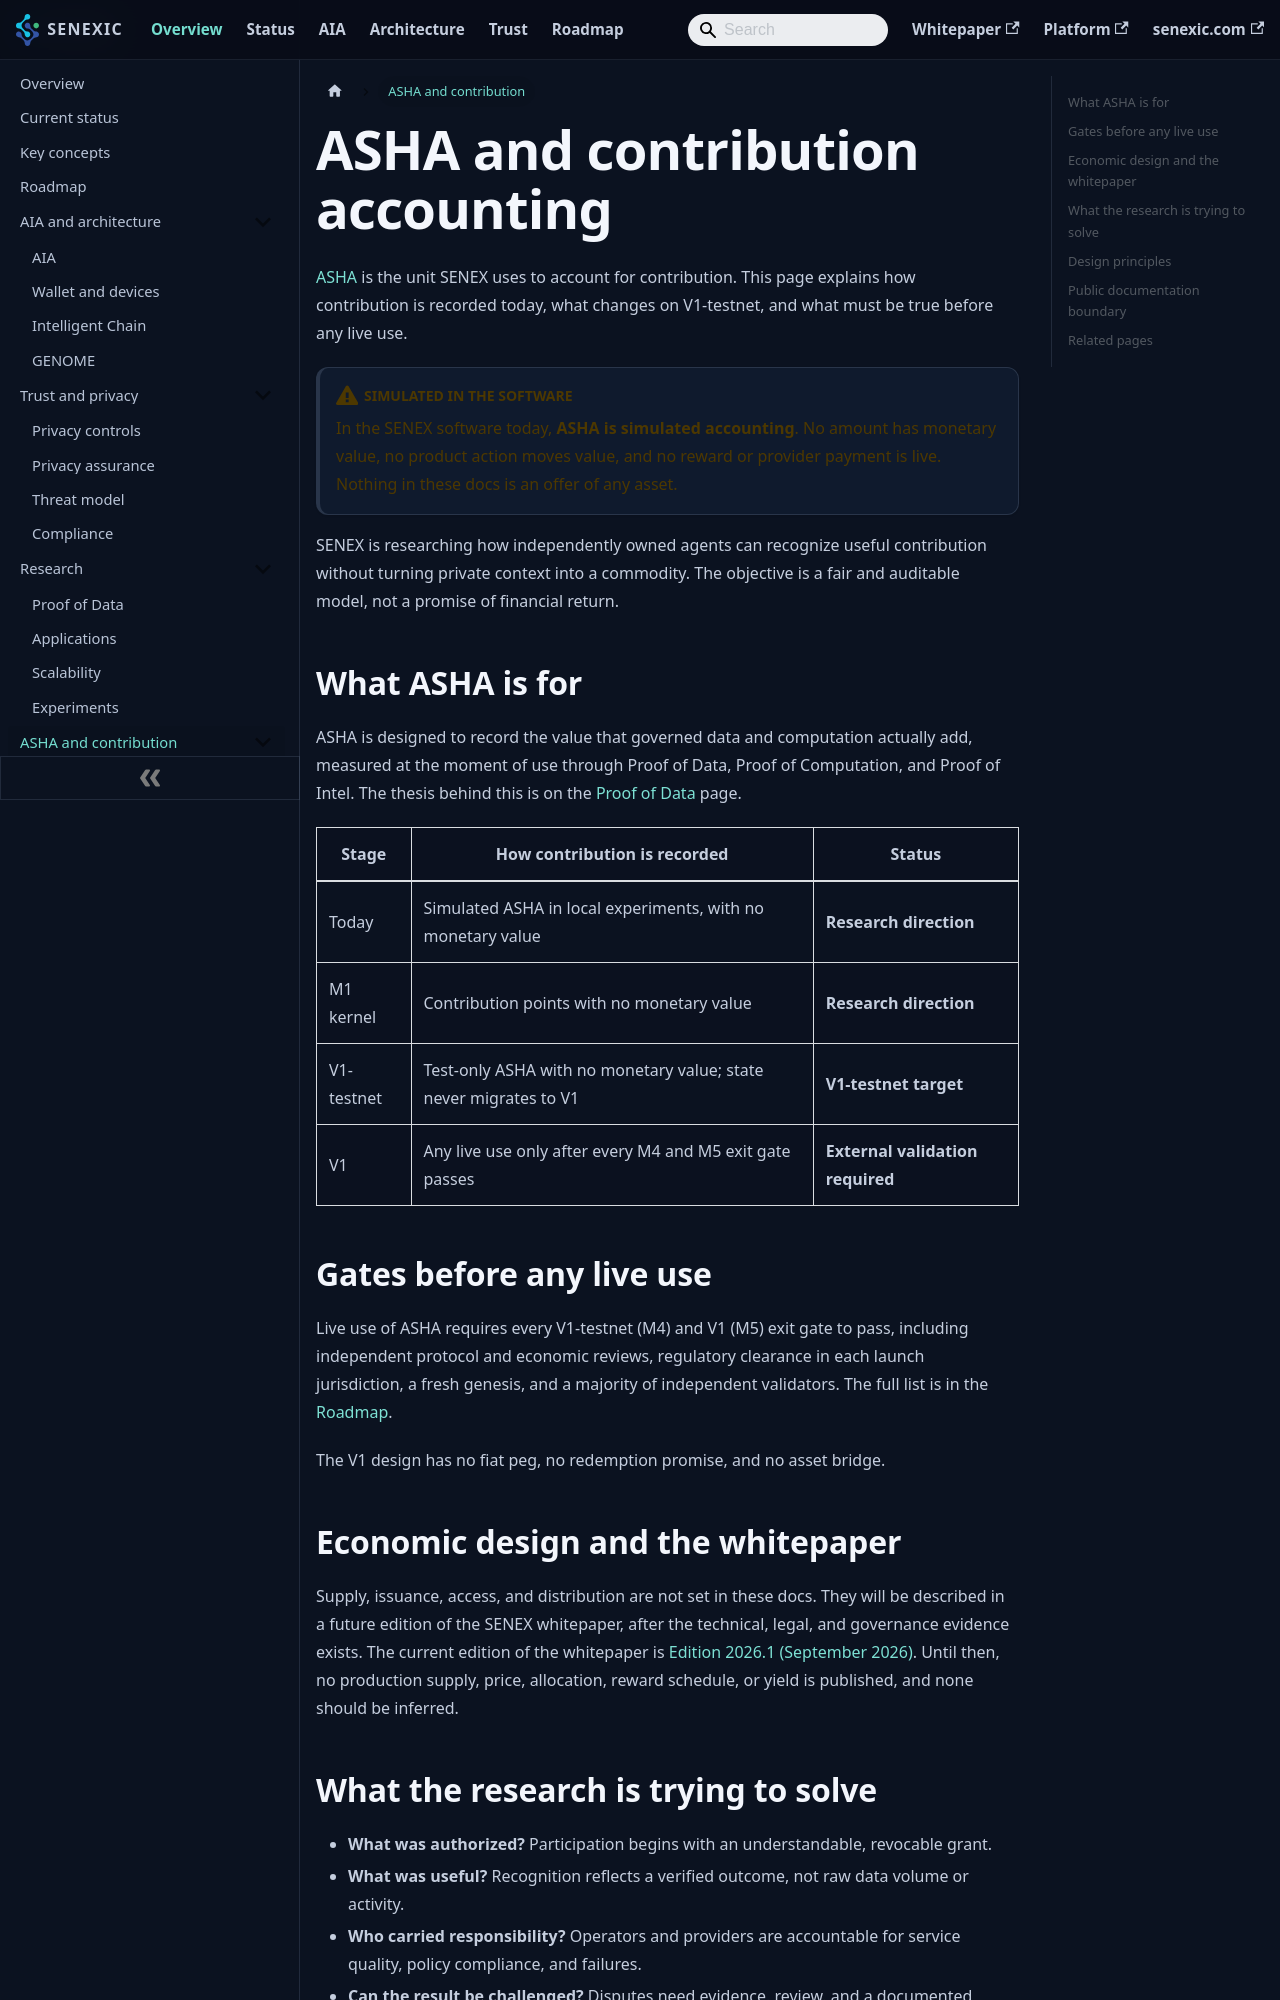

repository: senexic/senex · page: docs/asha/index.html · generator: docusaurus

---
title: ASHA and contribution accounting
sidebar_label: ASHA and contribution
description: How SENEX accounts for contribution today, how ASHA is planned for V1-testnet and V1, and the gates that stand before any live use.
---

# ASHA and contribution accounting

[ASHA](../concepts.md#asha) is the unit SENEX uses to account for contribution. This page explains how contribution is recorded today, what changes on V1-testnet, and what must be true before any live use.

:::warning Simulated in the software
In the SENEX software today, **ASHA is simulated accounting**. No amount has monetary value, no product action moves value, and no reward or provider payment is live. Nothing in these docs is an offer of any asset.
:::

SENEX is researching how independently owned agents can recognize useful contribution without turning private context into a commodity. The objective is a fair and auditable model, not a promise of financial return.

## What ASHA is for

ASHA is designed to record the value that governed data and computation actually add, measured at the moment of use through Proof of Data, Proof of Computation, and Proof of Intel. The thesis behind this is on the [Proof of Data](../thesis.md) page.

| Stage | How contribution is recorded | Status |
| --- | --- | --- |
| Today | Simulated ASHA in local experiments, with no monetary value | **Research direction** |
| M1 kernel | Contribution points with no monetary value | **Research direction** |
| V1-testnet | Test-only ASHA with no monetary value; state never migrates to V1 | **V1-testnet target** |
| V1 | Any live use only after every M4 and M5 exit gate passes | **External validation required** |

## Gates before any live use

Live use of ASHA requires every V1-testnet (M4) and V1 (M5) exit gate to pass, including independent protocol and economic reviews, regulatory clearance in each launch jurisdiction, a fresh genesis, and a majority of independent validators. The full list is in the [Roadmap](../roadmap.md#gates-before-any-live-use-of-asha).

The V1 design has no fiat peg, no redemption promise, and no asset bridge.
